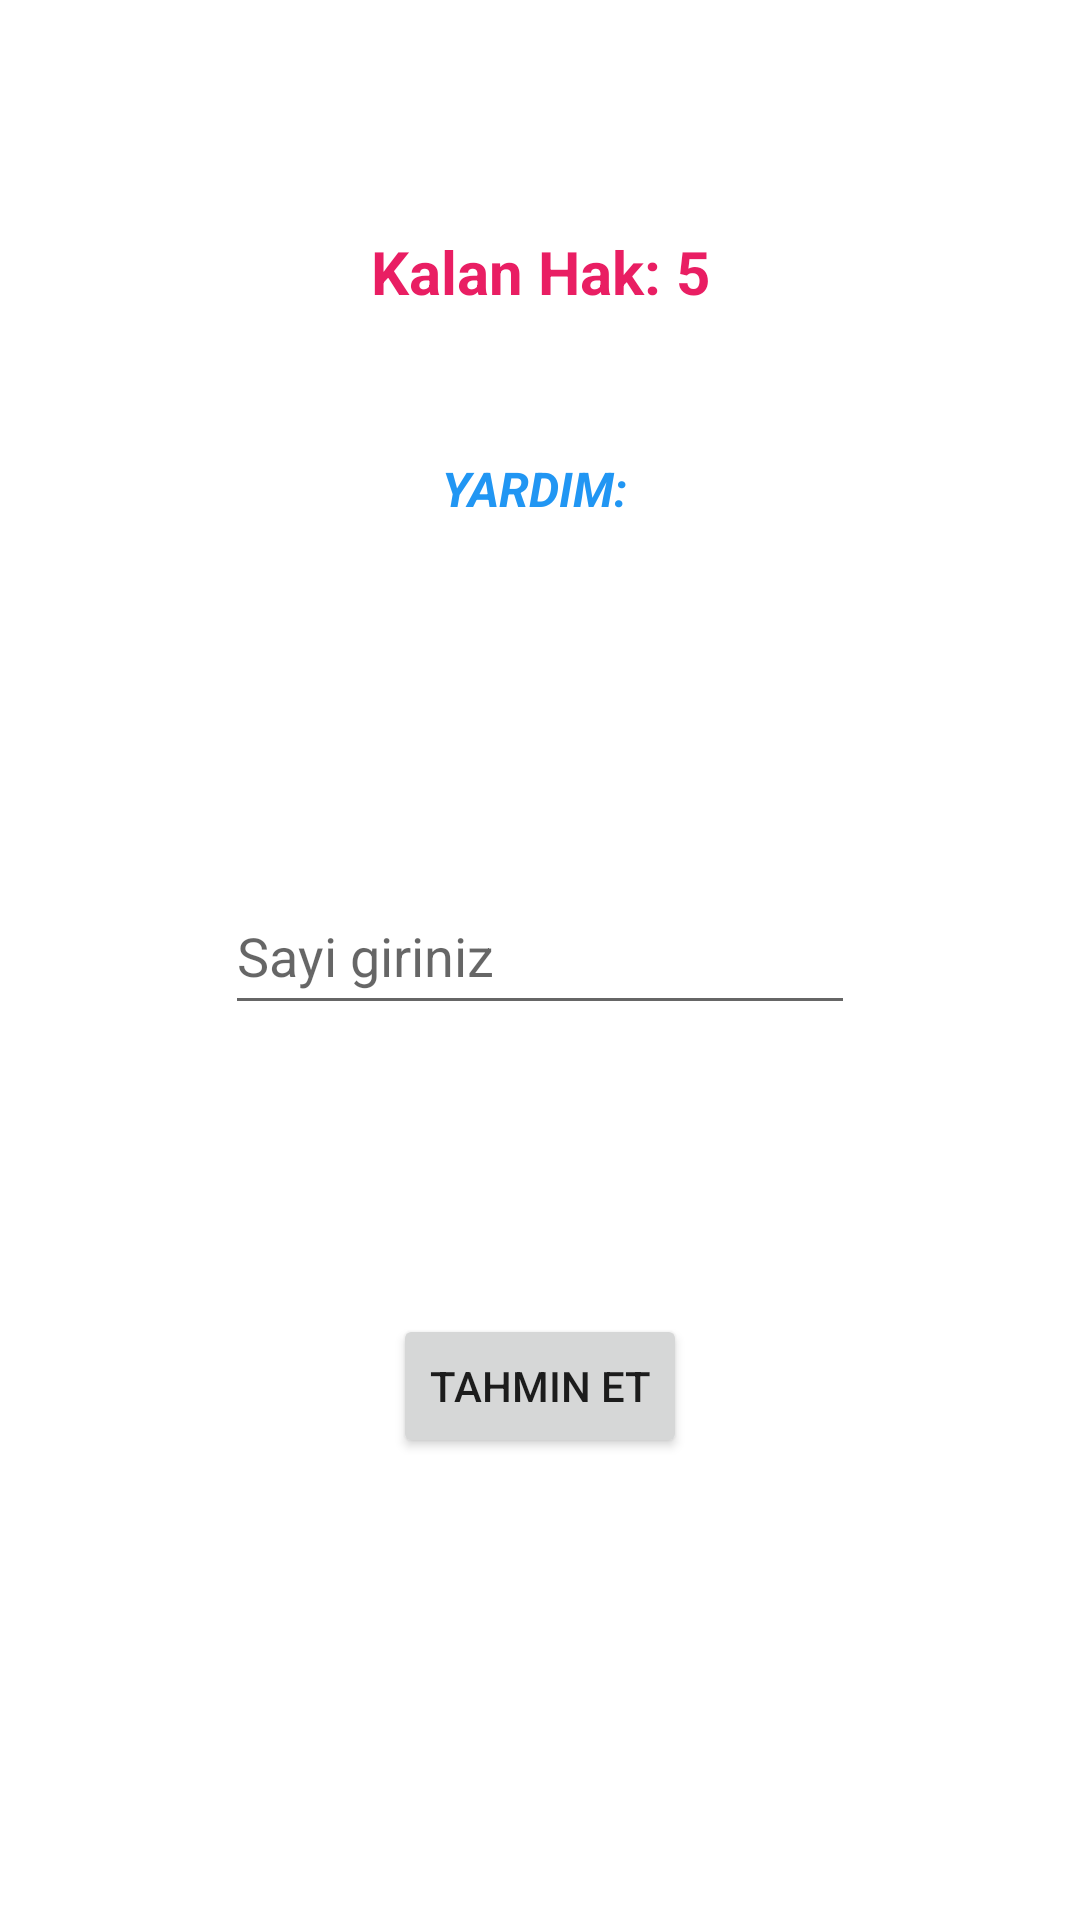

Reconstruct the res/layout file that produces this screen, plus the resources it refers to.
<!-- AndroidManifest.xml: application theme Theme.SayiTahminNavigationBootcamp -->
<!-- res/layout/fragment_game.xml -->
<?xml version="1.0" encoding="utf-8"?>
<androidx.constraintlayout.widget.ConstraintLayout xmlns:android="http://schemas.android.com/apk/res/android"
    xmlns:app="http://schemas.android.com/apk/res-auto"
    xmlns:tools="http://schemas.android.com/tools"
    android:layout_width="match_parent"
    android:layout_height="match_parent"
    tools:context=".GameFragment">

    <TextView
        android:id="@+id/textViewHak"
        android:layout_width="wrap_content"
        android:layout_height="wrap_content"
        android:layout_marginTop="77dp"
        android:text="Kalan Hak: 5"
        android:textColor="#E91E63"
        android:textSize="20sp"
        android:textStyle="bold"
        app:layout_constraintEnd_toEndOf="parent"
        app:layout_constraintHorizontal_bias="0.5"
        app:layout_constraintStart_toStartOf="parent"
        app:layout_constraintTop_toTopOf="parent" />

    <TextView
        android:id="@+id/textViewYardim"
        android:layout_width="wrap_content"
        android:layout_height="wrap_content"
        android:layout_marginTop="48dp"
        android:text="Yardım: "
        android:textAllCaps="true"
        android:textColor="#2196F3"
        android:textSize="16sp"
        android:textStyle="bold|italic"
        app:layout_constraintEnd_toEndOf="parent"
        app:layout_constraintHorizontal_bias="0.5"
        app:layout_constraintStart_toStartOf="parent"
        app:layout_constraintTop_toBottomOf="@+id/textViewHak" />

    <EditText
        android:id="@+id/editSayi"
        android:layout_width="wrap_content"
        android:layout_height="49dp"
        android:layout_marginTop="119dp"
        android:ems="10"
        android:hint="Sayi giriniz"
        android:inputType="textPersonName"
        app:layout_constraintEnd_toEndOf="parent"
        app:layout_constraintHorizontal_bias="0.5"
        app:layout_constraintStart_toStartOf="parent"
        app:layout_constraintTop_toBottomOf="@+id/textViewYardim" />

    <Button
        android:id="@+id/buttonTahmin"
        android:layout_width="wrap_content"
        android:layout_height="wrap_content"
        android:layout_marginTop="106dp"
        android:layout_marginBottom="164dp"
        android:text="Tahmin Et"
        app:layout_constraintBottom_toBottomOf="parent"
        app:layout_constraintEnd_toEndOf="parent"
        app:layout_constraintHorizontal_bias="0.5"
        app:layout_constraintStart_toStartOf="parent"
        app:layout_constraintTop_toBottomOf="@+id/editSayi" />
</androidx.constraintlayout.widget.ConstraintLayout>
<!-- resources referenced by this layout -->
<resources>
  <style name="Theme.SayiTahminNavigationBootcamp" parent="Theme.MaterialComponents.DayNight.DarkActionBar">
          
          <item name="colorPrimary">@color/purple_500</item>
          <item name="colorPrimaryVariant">@color/purple_700</item>
          <item name="colorOnPrimary">@color/white</item>
          
          <item name="colorSecondary">@color/teal_200</item>
          <item name="colorSecondaryVariant">@color/teal_700</item>
          <item name="colorOnSecondary">@color/black</item>
          
          <item name="android:statusBarColor" tools:targetApi="l">?attr/colorPrimaryVariant</item>
          
          <item name="windowNoTitle">true</item>
          <item name="windowActionBar">false</item>
      </style>
  <!-- not gathered from this repository: default colours our renderer supplied (Android Studio template values) -->
  <color name="purple_500">#FF6200EE</color>
  <color name="purple_700">#FF3700B3</color>
  <color name="teal_200">#FF03DAC5</color>
  <color name="teal_700">#FF018786</color>
  <color name="black">#FF000000</color>
  <color name="white">#FFFFFFFF</color>
</resources>
